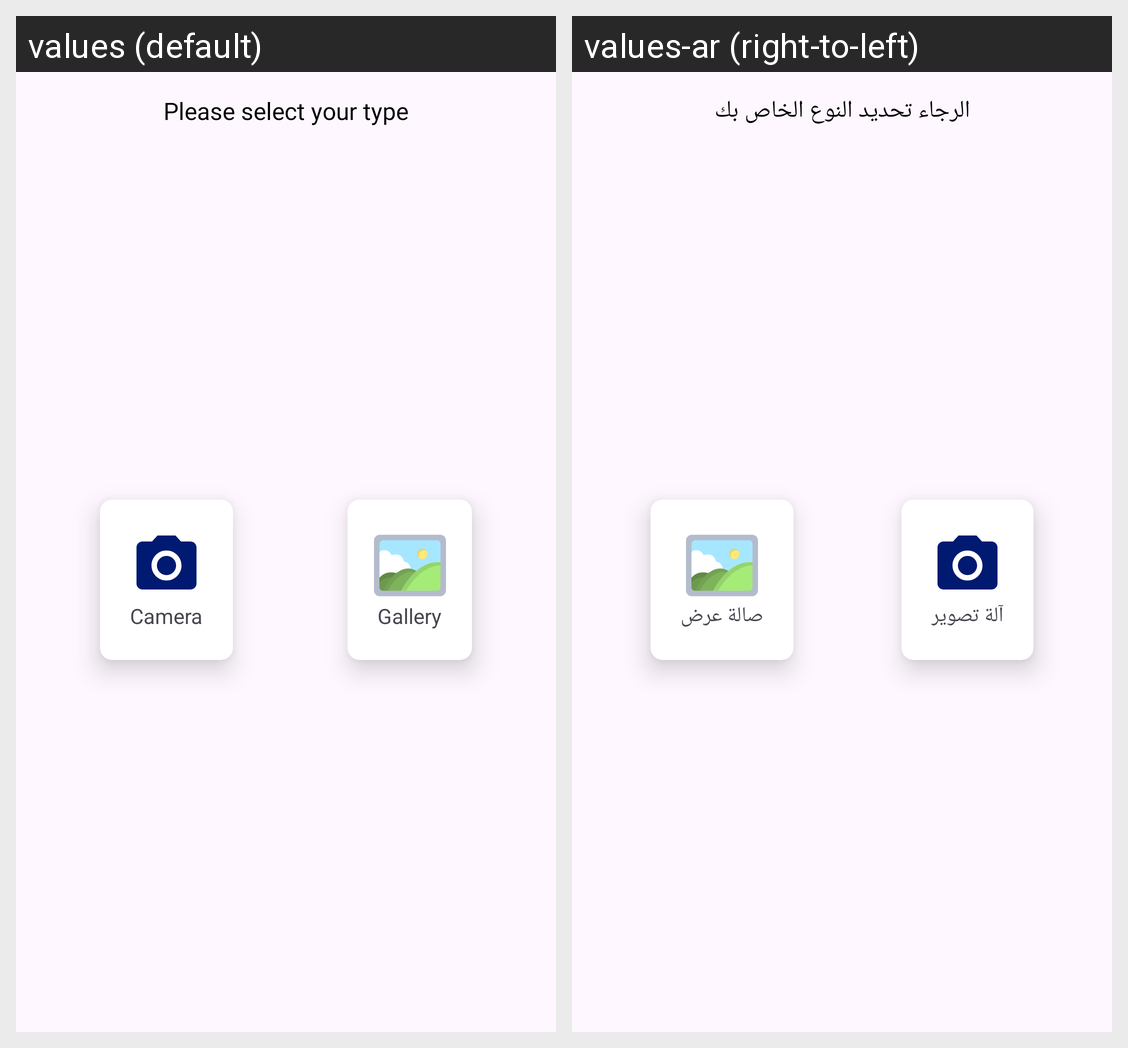

Strings drawn on this Android screen and how each of the app's shown locales translates them:
Android screen res/layout/dialog_image.xml rendered under 2 locales, left to right: values (default), values-ar (right-to-left). Device: Nexus 5 (rendered at 1080×1920; each locale shown at half size, 540×960, under a caption strip naming it); theme Theme.NewBankingProject.
Strings drawn on this screen, with the default value and each locale's value (text and hints the layout hard-codes, and strings that could not be matched under every locale, appear in the picture but are not listed):

please_select_type
  values: Please select your type
  values-ar: الرجاء تحديد النوع الخاص بك

camera
  values: Camera
  values-ar: آلة تصوير

gallery
  values: Gallery
  values-ar: صالة عرض
